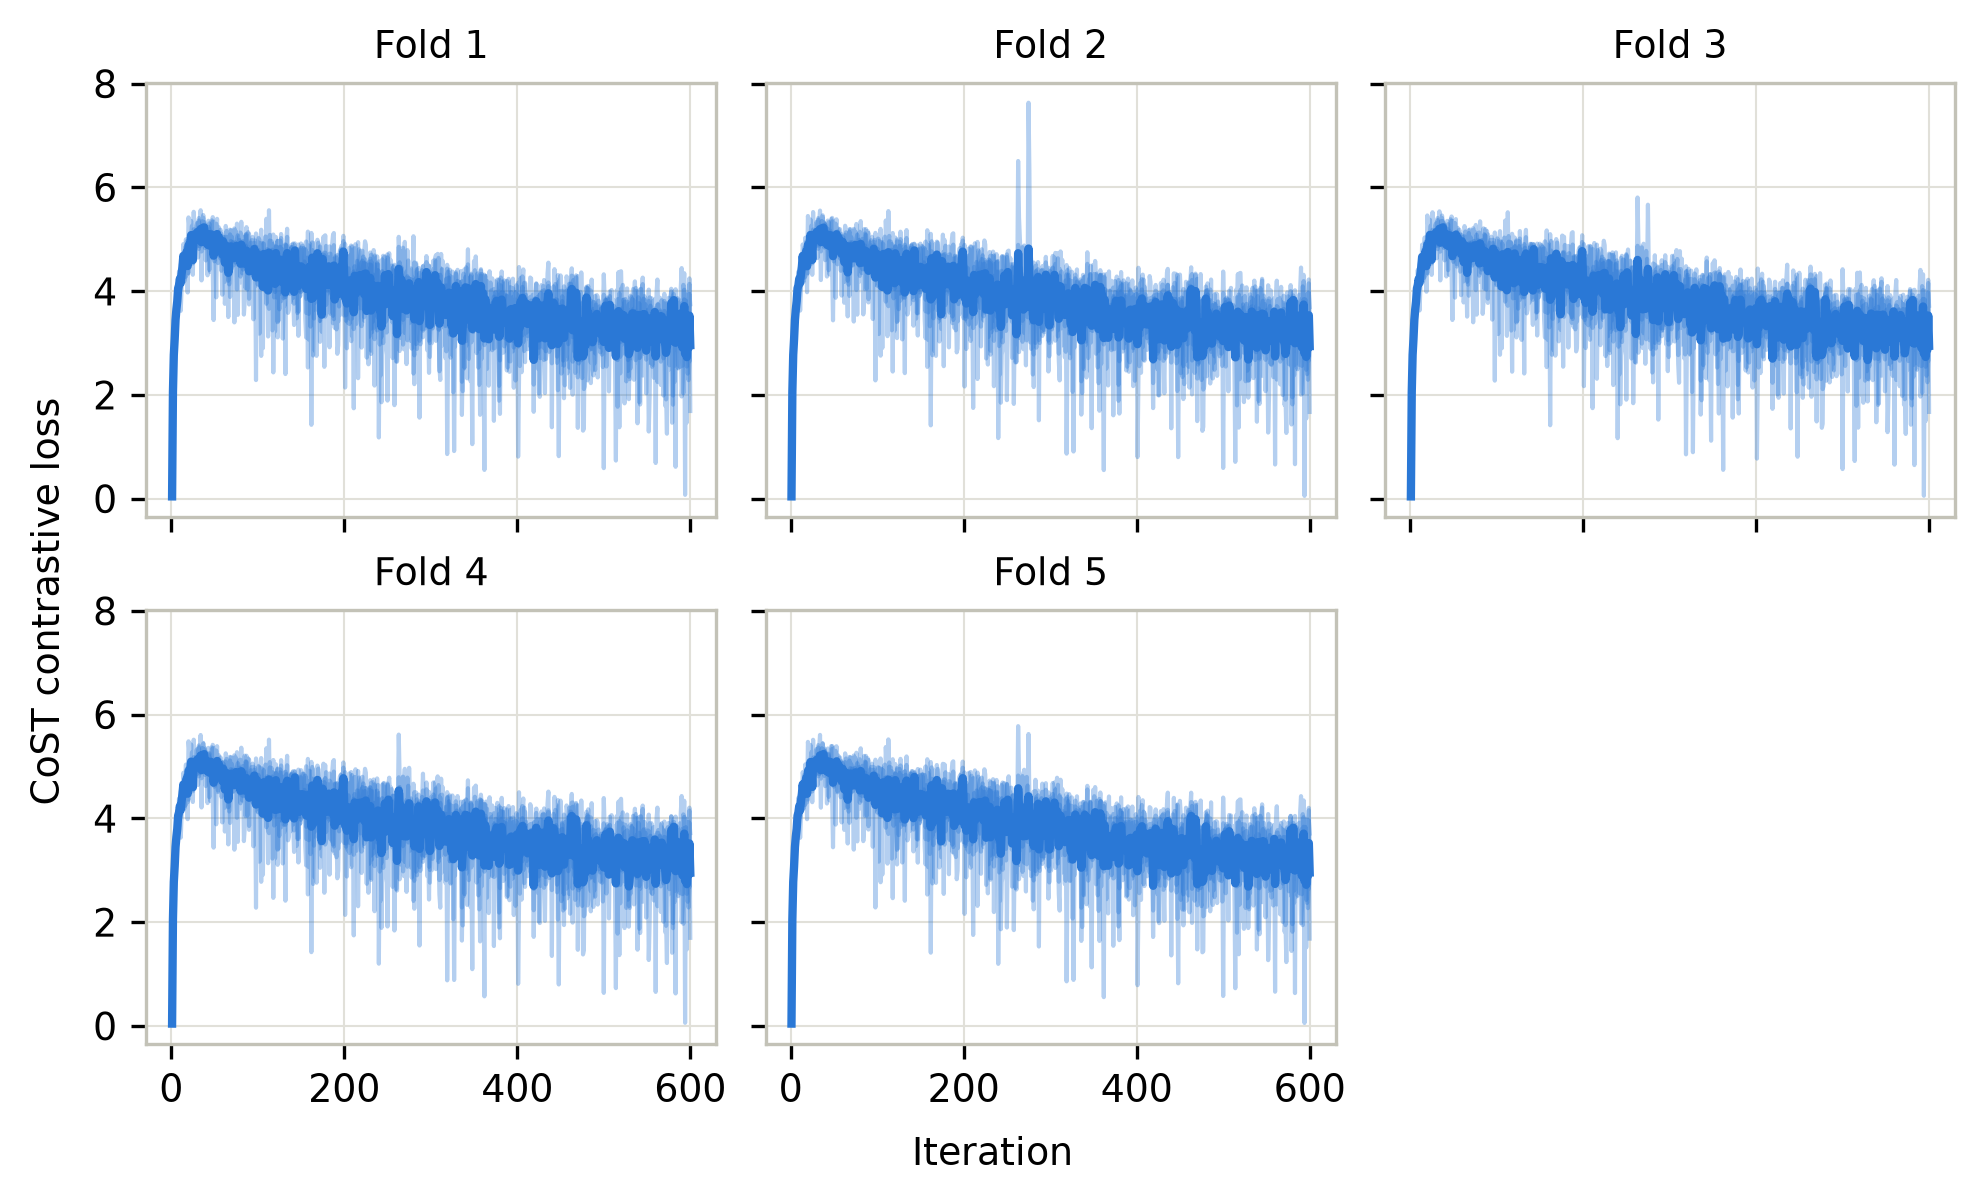

Source data for this figure (header and first rows):
fold, seed, iter, loss
1, 0, 1, 0.03764
1, 0, 2, 2.167
1, 0, 3, 2.857
1, 0, 4, 3.251
1, 0, 5, 3.534
1, 0, 6, 3.698
1, 0, 7, 3.76
1, 0, 8, 4.052
1, 0, 9, 4.258
1, 0, 10, 4.304
1, 0, 11, 4.271
1, 0, 12, 4.521
1, 0, 13, 4.613
1, 0, 14, 4.655
1, 0, 15, 4.479
1, 0, 16, 4.272
1, 0, 17, 4.285
1, 0, 18, 4.812
1, 0, 19, 4.33
1, 0, 20, 5.422
1, 0, 21, 5.231
1, 0, 22, 4.662
1, 0, 23, 5.356
1, 0, 24, 4.972
1, 0, 25, 4.532
1, 0, 26, 4.717
1, 0, 27, 4.894
1, 0, 28, 4.669
1, 0, 29, 5.26
1, 0, 30, 5.317
1, 0, 31, 4.649
1, 0, 32, 4.889
1, 0, 33, 5.326
1, 0, 34, 5.561
1, 0, 35, 4.765
1, 0, 36, 5.335
1, 0, 37, 5.418
1, 0, 38, 5.086
1, 0, 39, 5.288
1, 0, 40, 4.592
1, 0, 41, 5.195
1, 0, 42, 5.134
1, 0, 43, 5.242
1, 0, 44, 5.169
1, 0, 45, 5.092
1, 0, 46, 5.038
1, 0, 47, 5.084
1, 0, 48, 4.631
1, 0, 49, 4.695
1, 0, 50, 4.576
1, 0, 51, 4.793
1, 0, 52, 5.007
1, 0, 53, 5.002
1, 0, 54, 5.131
1, 0, 55, 5.095
1, 0, 56, 5.033
1, 0, 57, 4.92
1, 0, 58, 4.393
1, 0, 59, 4.983
1, 0, 60, 4.906
... 14,940 more rows
